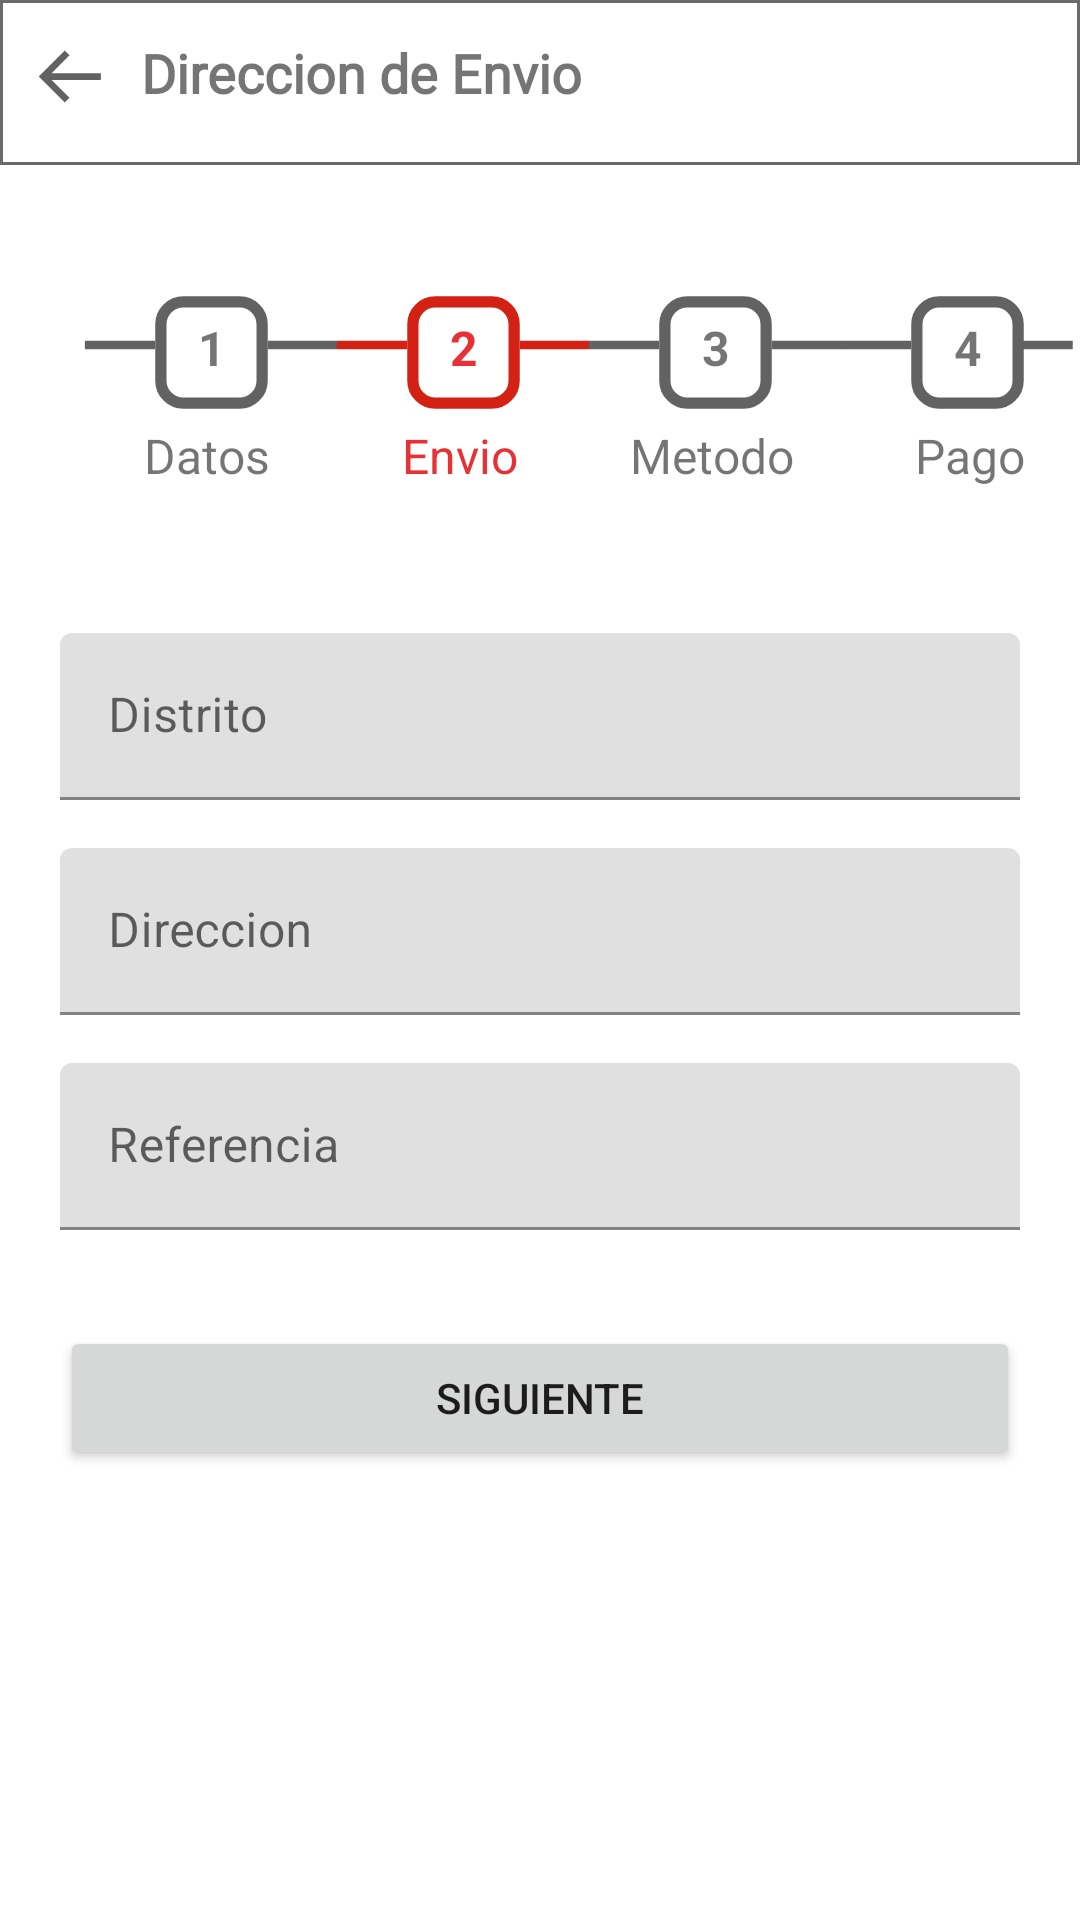

Reconstruct the res/layout file that produces this screen, plus the resources it refers to.
<!-- AndroidManifest.xml: application theme Theme.PFinal -->
<!-- res/layout/activity_envio.xml -->
<?xml version="1.0" encoding="utf-8"?>
<androidx.constraintlayout.widget.ConstraintLayout xmlns:android="http://schemas.android.com/apk/res/android"
    xmlns:app="http://schemas.android.com/apk/res-auto"
    xmlns:tools="http://schemas.android.com/tools"
    android:layout_width="match_parent"
    android:layout_height="match_parent"
    tools:context=".activities.EnvioActivity">

    <LinearLayout
        android:id="@+id/searchlayaout"
        android:layout_width="match_parent"
        android:layout_height="match_parent"
        android:orientation="vertical"
        app:layout_constraintBottom_toBottomOf="parent"
        app:layout_constraintEnd_toEndOf="parent"
        app:layout_constraintHorizontal_bias="0.0"
        app:layout_constraintStart_toStartOf="parent"
        app:layout_constraintTop_toTopOf="parent"
        app:layout_constraintVertical_bias="0.0">


        <LinearLayout
            android:layout_width="match_parent"
            android:layout_height="55dp"
            android:paddingTop="12dp"
            android:background="@drawable/line_backgr"
            android:paddingBottom="8dp">

            <ImageView
                android:layout_width="27dp"
                android:layout_height="27dp"
                android:layout_marginLeft="10dp"

                android:layout_marginRight="10dp"
                android:background="@drawable/ic_bx_arrow_back" />

            <TextView
                android:layout_width="wrap_content"
                android:layout_height="wrap_content"
                android:textStyle="bold"
                android:textSize="18sp"
                android:fontFamily="@font/comfortaa_light"
                android:text="Direccion de Envio"/>
        </LinearLayout>

        <RelativeLayout
            android:layout_width="match_parent"
            android:layout_height="120dp"
            android:paddingTop="40dp"
            >

            <ImageView
                android:layout_width="45dp"
                android:layout_height="45dp"
                android:background="@drawable/ic_box"
                android:translationX="48dp"
                tools:layout_editor_absoluteY="27dp" />

            <TextView
                android:layout_width="wrap_content"
                android:layout_height="wrap_content"
                android:text="1"
                android:textStyle="bold"
                android:textSize="16sp"

                android:translationX="66dp"
                android:translationY="10dp" />

            <TextView
                android:layout_width="wrap_content"
                android:layout_height="wrap_content"
                android:text="Datos"
                android:textSize="16sp"
                android:translationX="48dp"
                android:translationY="46dp" />

            <TextView
                android:layout_width="wrap_content"
                android:layout_height="wrap_content"
                android:text="2"
                android:textColor="@color/red"
                android:textStyle="bold"
                android:textSize="16sp"
                android:translationX="150dp"
                android:translationY="10dp" />

            <TextView
                android:layout_width="wrap_content"
                android:layout_height="wrap_content"
                android:text="Envio"
                android:textColor="@color/red"
                android:textSize="16sp"
                android:translationX="134dp"
                android:translationY="46dp" />

            <TextView
                android:layout_width="wrap_content"
                android:layout_height="wrap_content"
                android:text="3"
                android:textStyle="bold"
                android:textSize="16sp"
                android:translationX="234dp"
                android:translationY="10dp" />

            <TextView
                android:layout_width="wrap_content"
                android:layout_height="wrap_content"
                android:text="Metodo"
                android:textSize="16sp"
                android:translationX="210dp"
                android:translationY="46dp" />

            <TextView
                android:layout_width="wrap_content"
                android:layout_height="wrap_content"
                android:text="4"
                android:textStyle="bold"
                android:textSize="16sp"
                android:translationX="318dp"
                android:translationY="10dp" />

            <TextView
                android:layout_width="wrap_content"
                android:layout_height="wrap_content"
                android:text="Pago"
                android:textSize="16sp"
                android:translationX="305dp"
                android:translationY="46dp" />


            <ImageView
                android:layout_width="30dp"
                android:layout_height="40dp"
                android:background="@drawable/ic_line_outlined"
                android:translationX="25dp"
                tools:layout_editor_absoluteY="30dp" />

            <ImageView
                android:layout_width="30dp"
                android:layout_height="40dp"
                android:layout_marginStart="86dp"
                android:layout_marginLeft="84dp"
                android:background="@drawable/ic_line_outlined"
                app:layout_constraintStart_toStartOf="parent"
                tools:layout_editor_absoluteY="30dp" />

            <ImageView
                android:layout_width="45dp"
                android:layout_height="45dp"
                android:background="@drawable/ic_boxred"
                android:translationX="132dp"
                tools:layout_editor_absoluteY="27dp" />

            <ImageView
                android:layout_width="30dp"
                android:layout_height="40dp"
                android:layout_marginStart="109dp"
                android:layout_marginLeft="112dp"
                android:background="@drawable/ic_line_outlinedred"
                app:layout_constraintStart_toStartOf="parent"
                tools:layout_editor_absoluteY="30dp" />

            <ImageView
                android:layout_width="30dp"
                android:layout_height="40dp"
                android:layout_marginStart="170dp"
                android:layout_marginLeft="208dp"
                android:background="@drawable/ic_line_outlinedred"
                app:layout_constraintStart_toStartOf="parent"
                tools:layout_editor_absoluteY="30dp" />


            <ImageView
                android:layout_width="30dp"
                android:layout_height="40dp"
                android:layout_marginStart="192dp"
                android:layout_marginLeft="208dp"
                android:background="@drawable/ic_line_outlined"
                app:layout_constraintStart_toStartOf="parent"
                android:translationX="1dp"
                tools:layout_editor_absoluteY="30dp" />

            <ImageView
                android:layout_width="45dp"
                android:layout_height="45dp"
                android:background="@drawable/ic_box"
                android:translationX="216dp"
                tools:layout_editor_absoluteY="27dp" />

            <ImageView
                android:layout_width="30dp"
                android:layout_height="40dp"
                android:layout_marginStart="254dp"
                android:layout_marginLeft="208dp"
                android:background="@drawable/ic_line_outlined"
                app:layout_constraintStart_toStartOf="parent"
                tools:layout_editor_absoluteY="28dp" />

            <ImageView
                android:layout_width="30dp"
                android:layout_height="40dp"
                android:layout_marginStart="277dp"
                android:layout_marginLeft="208dp"
                android:background="@drawable/ic_line_outlined"
                app:layout_constraintStart_toStartOf="parent"
                tools:layout_editor_absoluteY="28dp" />

            <ImageView
                android:layout_width="45dp"
                android:layout_height="45dp"
                android:background="@drawable/ic_box"
                android:translationX="300dp"
                tools:layout_editor_absoluteY="27dp" />

            <ImageView
                android:layout_width="30dp"
                android:layout_height="40dp"
                android:layout_marginStart="338dp"
                android:layout_marginLeft="208dp"
                android:background="@drawable/ic_line_outlined"
                app:layout_constraintStart_toStartOf="parent"
                tools:layout_editor_absoluteY="28dp" />


        </RelativeLayout>


        <androidx.constraintlayout.widget.ConstraintLayout
            android:layout_width="match_parent"
            android:layout_height="match_parent"
            android:padding="20dp">


            <com.google.android.material.textfield.TextInputLayout
                android:id="@+id/textInputLayout3"
                android:layout_width="match_parent"
                android:layout_height="wrap_content"
                android:layout_marginTop="16dp"
                app:layout_constraintEnd_toEndOf="parent"
                app:layout_constraintStart_toStartOf="parent"
                app:layout_constraintTop_toTopOf="parent">

                <com.google.android.material.textfield.TextInputEditText
                    android:layout_width="match_parent"
                    android:layout_height="wrap_content"
                    android:hint="Distrito" />
            </com.google.android.material.textfield.TextInputLayout>

            <com.google.android.material.textfield.TextInputLayout
                android:id="@+id/textInputLayout4"
                android:layout_width="match_parent"
                android:layout_height="wrap_content"
                android:layout_marginTop="16dp"
                app:layout_constraintEnd_toEndOf="parent"
                app:layout_constraintStart_toStartOf="parent"
                app:layout_constraintTop_toBottomOf="@+id/textInputLayout3">

                <com.google.android.material.textfield.TextInputEditText
                    android:layout_width="match_parent"
                    android:layout_height="wrap_content"
                    android:hint="Direccion" />
            </com.google.android.material.textfield.TextInputLayout>

            <com.google.android.material.textfield.TextInputLayout
                android:id="@+id/textInputLayout5"
                android:layout_width="match_parent"
                android:layout_height="wrap_content"
                android:layout_marginTop="16dp"
                app:layout_constraintEnd_toEndOf="parent"
                app:layout_constraintStart_toStartOf="parent"
                app:layout_constraintTop_toBottomOf="@+id/textInputLayout4">

                <com.google.android.material.textfield.TextInputEditText
                    android:layout_width="match_parent"
                    android:layout_height="wrap_content"
                    android:hint="Referencia" />
            </com.google.android.material.textfield.TextInputLayout>


            <Button
                android:id="@+id/button"
                android:layout_width="match_parent"
                android:layout_height="wrap_content"
                android:layout_marginTop="32dp"
                android:text="SIGUIENTE"
                app:layout_constraintEnd_toEndOf="parent"
                app:layout_constraintStart_toStartOf="parent"
                app:layout_constraintTop_toBottomOf="@+id/textInputLayout5" />
        </androidx.constraintlayout.widget.ConstraintLayout>



    </LinearLayout>

</androidx.constraintlayout.widget.ConstraintLayout>
<!-- resources referenced by this layout -->
<resources>
  <color name="red">#E63234</color>
  <!-- drawable ic_box (drawable) -->
  <vector xmlns:android="http://schemas.android.com/apk/res/android"
      android:width="24dp"
      android:height="24dp"
      android:viewportWidth="24"
      android:viewportHeight="24">
    <path
        android:pathData="M7,3L17,3A4,4 0,0 1,21 7L21,17A4,4 0,0 1,17 21L7,21A4,4 0,0 1,3 17L3,7A4,4 0,0 1,7 3z"
        android:strokeLineJoin="round"
        android:strokeWidth="2"
        android:fillColor="#00000000"
        android:strokeColor="#626262"
        android:strokeLineCap="round"/>
    <path
        android:pathData="M0,0h24v24h-24z"
        android:fillColor="#00000000"/>
  </vector>
  <!-- drawable ic_boxred (drawable) -->
  <vector xmlns:android="http://schemas.android.com/apk/res/android"
      android:width="24dp"
      android:height="24dp"
      android:viewportWidth="24"
      android:viewportHeight="24">
    <path
        android:pathData="M7,3L17,3A4,4 0,0 1,21 7L21,17A4,4 0,0 1,17 21L7,21A4,4 0,0 1,3 17L3,7A4,4 0,0 1,7 3z"
        android:strokeLineJoin="round"
        android:strokeWidth="2"
        android:fillColor="#00000000"
        android:strokeColor="#d32213"
        android:strokeLineCap="round"/>
    <path
        android:pathData="M0,0h24v24h-24z"
        android:fillColor="#00000000"/>
  </vector>
  <!-- drawable ic_bx_arrow_back (drawable) -->
  <vector xmlns:android="http://schemas.android.com/apk/res/android"
      android:width="24dp"
      android:height="24dp"
      android:viewportWidth="24"
      android:viewportHeight="24">
    <path
        android:pathData="M21,11H6.414l5.293,-5.293l-1.414,-1.414L2.586,12l7.707,7.707l1.414,-1.414L6.414,13H21z"
        android:fillColor="#626262"/>
    <path
        android:pathData="M0,0h24v24h-24z"
        android:fillColor="#00000000"/>
  </vector>
  <!-- drawable ic_line_outlined (drawable) -->
  <vector xmlns:android="http://schemas.android.com/apk/res/android"
      android:width="1024dp"
      android:height="1024dp"
      android:viewportWidth="1024"
      android:viewportHeight="1024">
    <path
        android:pathData="M904,476H120c-4.4,0 -8,3.6 -8,8v56c0,4.4 3.6,8 8,8h784c4.4,0 8,-3.6 8,-8v-56c0,-4.4 -3.6,-8 -8,-8z"
        android:fillColor="#626262"/>
    <path
        android:pathData="M0,0h1024v1024h-1024z"
        android:fillColor="#00000000"/>
  </vector>
  <!-- drawable ic_line_outlinedred (drawable) -->
  <vector xmlns:android="http://schemas.android.com/apk/res/android"
      android:width="1024dp"
      android:height="1024dp"
      android:viewportWidth="1024"
      android:viewportHeight="1024">
    <path
        android:pathData="M904,476H120c-4.4,0 -8,3.6 -8,8v56c0,4.4 3.6,8 8,8h784c4.4,0 8,-3.6 8,-8v-56c0,-4.4 -3.6,-8 -8,-8z"
        android:fillColor="#d32213"/>
    <path
        android:pathData="M0,0h1024v1024h-1024z"
        android:fillColor="#00000000"/>
  </vector>
  <!-- drawable line_backgr (drawable) -->
  <?xml version="1.0" encoding="utf-8"?>
  <shape android:shape="rectangle" xmlns:android="http://schemas.android.com/apk/res/android">
  
              <stroke android:width="1dp" android:color="#6a6a6a" />
  
  </shape>
  <style name="Theme.PFinal" parent="Theme.MaterialComponents.DayNight.NoActionBar">
          
          <item name="colorPrimary">@color/purple_500</item>
          <item name="colorPrimaryVariant">@color/purple_700</item>
          <item name="colorOnPrimary">@color/white</item>
          
          <item name="colorSecondary">@color/teal_200</item>
          <item name="colorSecondaryVariant">@color/teal_700</item>
          <item name="colorOnSecondary">@color/black</item>
          
          <item name="android:statusBarColor" tools:targetApi="l">?attr/colorPrimaryVariant</item>
          
      </style>
  <color name="purple_500">#FF6200EE</color>
  <color name="purple_700">#8C0CC8</color>
  <color name="white">#FFFFFFFF</color>
  <color name="teal_200">#FF03DAC5</color>
  <color name="teal_700">#FF018786</color>
  <color name="black">#FF000000</color>
</resources>
